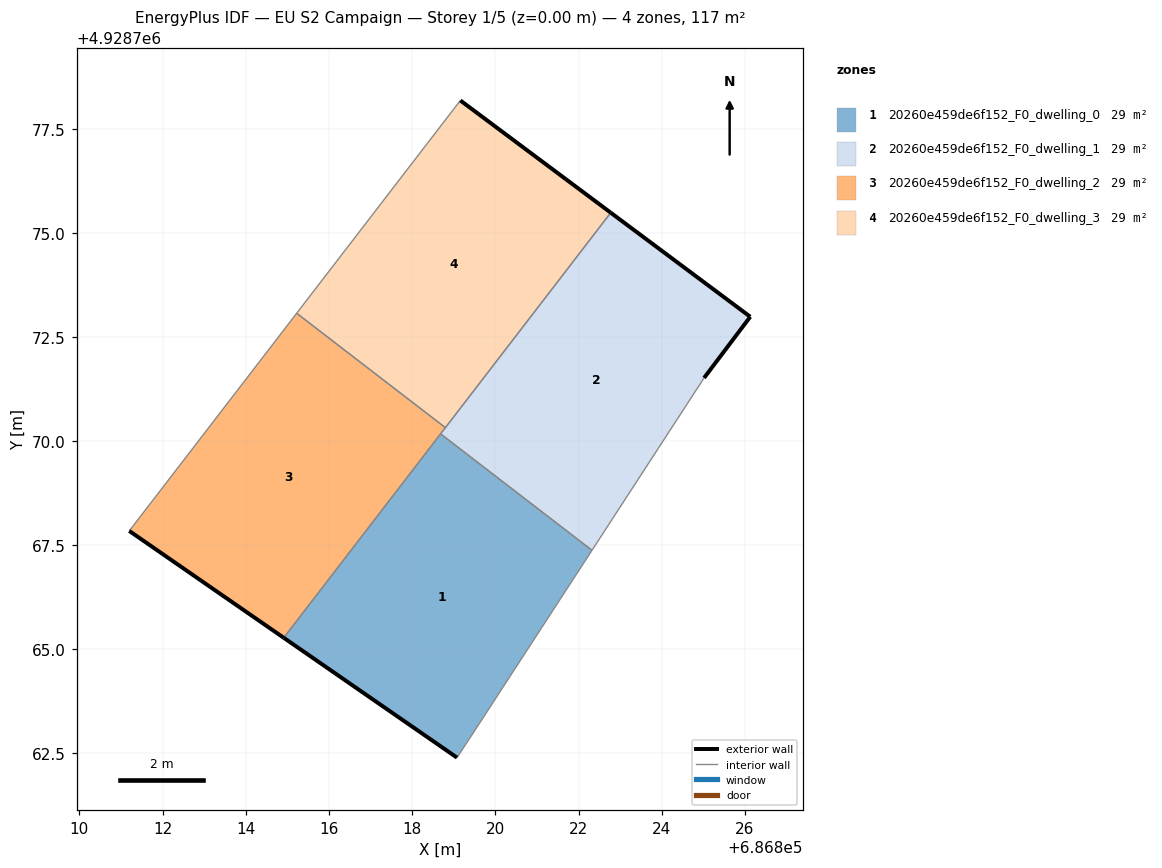
=== STOREY PLAN SPEC (per zone: floor XY polygon, exterior-wall plan segments, windows/doors) ===
zone 1: 20260e459de6f152_F0_dwelling_0  (29.3 m²)
  floor: (686819.63, 4928763.24) (686822.32, 4928767.38) (686818.68, 4928770.18) (686814.91, 4928765.28) (686819.08, 4928762.40)
  exterior wall: (686819.08, 4928762.40) – (686814.91, 4928765.28)  [5.1 m]
  interior walls: 4
zone 2: 20260e459de6f152_F0_dwelling_1  (29.3 m²)
  floor: (686822.32, 4928767.38) (686825.02, 4928771.53) (686826.13, 4928773.00) (686822.78, 4928775.50) (686818.68, 4928770.18)
  exterior wall: (686822.78, 4928775.50) – (686826.13, 4928773.00)  [4.2 m]
  exterior wall: (686826.13, 4928773.00) – (686825.02, 4928771.53)  [1.8 m]
  interior walls: 4
zone 3: 20260e459de6f152_F0_dwelling_2  (29.3 m²)
  floor: (686814.91, 4928765.28) (686818.80, 4928770.33) (686815.22, 4928773.08) (686811.20, 4928767.85)
  exterior wall: (686814.91, 4928765.28) – (686811.20, 4928767.85)  [4.5 m]
  interior walls: 4
zone 4: 20260e459de6f152_F0_dwelling_3  (29.3 m²)
  floor: (686818.80, 4928770.33) (686822.78, 4928775.50) (686819.16, 4928778.20) (686815.22, 4928773.08)
  exterior wall: (686819.16, 4928778.20) – (686822.78, 4928775.50)  [4.5 m]
  interior walls: 3

=== DERIVED (storey summary) ===
Building: EU S2 Campaign
Storey: 1 of 5  (floor level z = 0.00 m)
Storey gross floor area: 117.0 m²
Zones on this storey: 4
  - 20260e459de6f152_F0_dwelling_0: floor 29.3 m²; exterior wall 5.1 m (15.2 m²); WWR 0.0%
  - 20260e459de6f152_F0_dwelling_1: floor 29.3 m²; exterior wall 6.0 m (18.1 m²); WWR 0.0%
  - 20260e459de6f152_F0_dwelling_2: floor 29.3 m²; exterior wall 4.5 m (13.5 m²); WWR 0.0%
  - 20260e459de6f152_F0_dwelling_3: floor 29.3 m²; exterior wall 4.5 m (13.5 m²); WWR 0.0%
Zone adjacency (shared interzone walls):
  - 20260e459de6f152_F0_dwelling_0 ↔ 20260e459de6f152_F0_dwelling_1
  - 20260e459de6f152_F0_dwelling_0 ↔ 20260e459de6f152_F0_dwelling_2
  - 20260e459de6f152_F0_dwelling_1 ↔ 20260e459de6f152_F0_dwelling_2
  - 20260e459de6f152_F0_dwelling_1 ↔ 20260e459de6f152_F0_dwelling_3
  - 20260e459de6f152_F0_dwelling_2 ↔ 20260e459de6f152_F0_dwelling_3